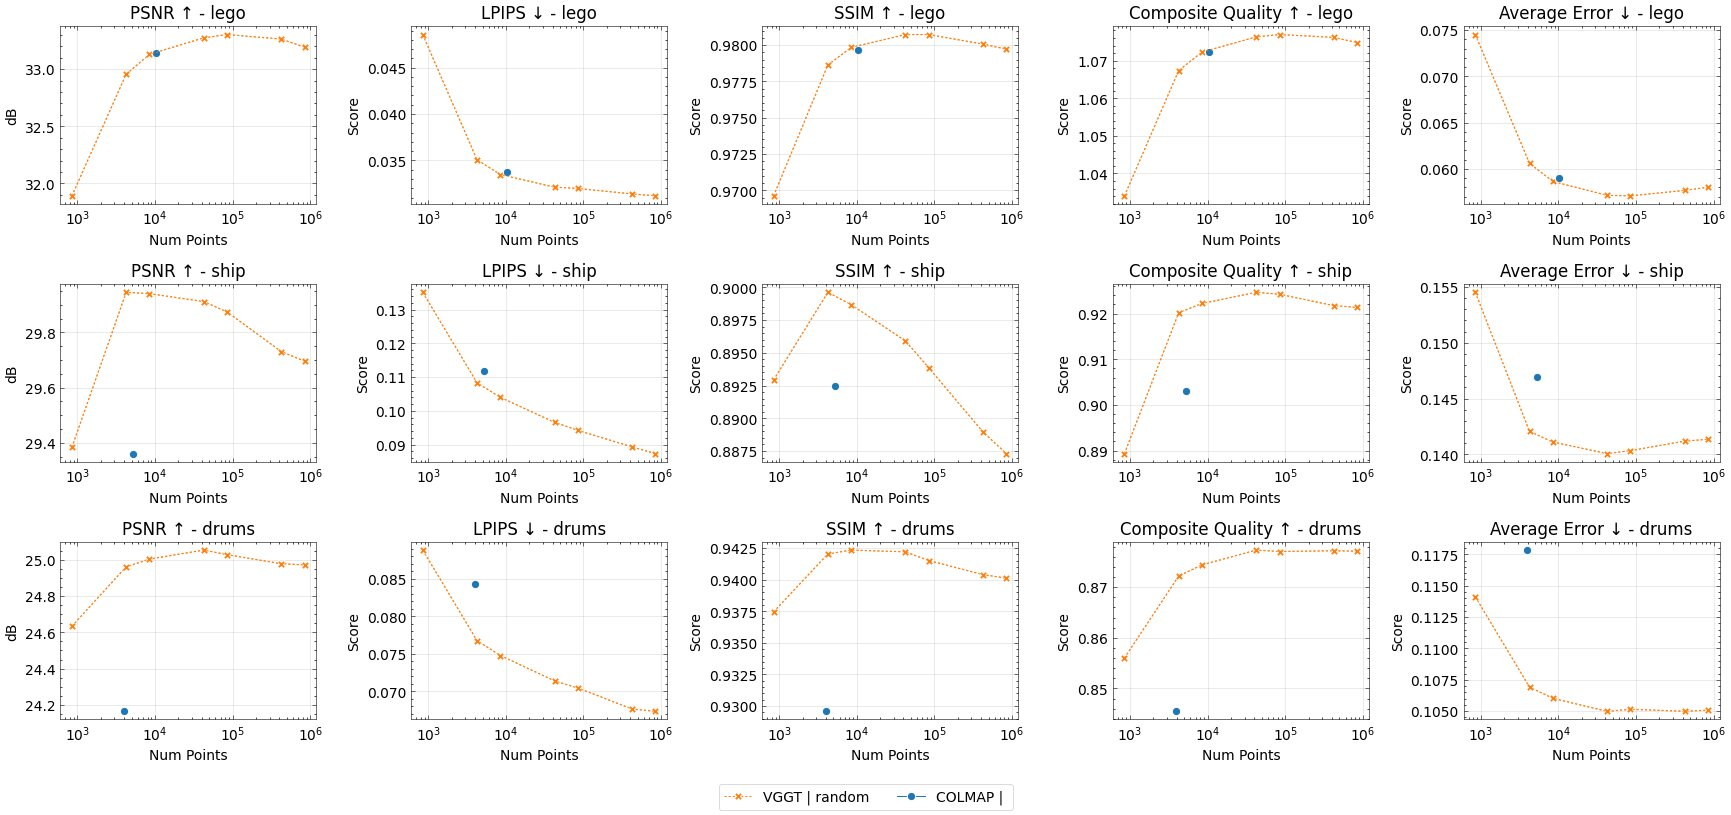

The file beside this chart, header and first rows:
method, num_images, seed, conf_thres_value, num_points, sampling_mode, near_filtering_strength, near_filtering_quorum, reconstruct_pose_opt, optimisation_iterations, optimisation_neighbourhood, image_mode, num_cameras, gt_eval, use_gt_extrinsics, use_gt_intrinsics, use_gt_points, pose_opt, pose_opt_module, eval_opt, depth_loss_mode, error_opa, depth_lambda, depth_conf_mode
vggt, 87, 42, 0.0, 870, random, , , , 0, 10, farthestpose, 87, GT Eval, GT Extrinsics, GT Intrinsics, , , , , , , 0.0, 
vggt, 87, 42, 0.0, 870, random, , , , 0, 10, farthestpose, 87, GT Eval, GT Extrinsics, GT Intrinsics, , , , , , , 0.0, 
vggt, 87, 42, 0.0, 870, random, , , , 0, 10, farthestpose, 87, GT Eval, GT Extrinsics, GT Intrinsics, , , , , , , 0.0, 
vggt, 87, 42, 0.0, 4350, random, , , , 0, 10, farthestpose, 87, GT Eval, GT Extrinsics, GT Intrinsics, , , , , , , 0.0, 
vggt, 87, 42, 0.0, 4350, random, , , , 0, 10, farthestpose, 87, GT Eval, GT Extrinsics, GT Intrinsics, , , , , , , 0.0, 
vggt, 87, 42, 0.0, 4350, random, , , , 0, 10, farthestpose, 87, GT Eval, GT Extrinsics, GT Intrinsics, , , , , , , 0.0, 
vggt, 87, 42, 0.0, 8700, random, , , , 0, 10, farthestpose, 87, GT Eval, GT Extrinsics, GT Intrinsics, , , , , , , 0.0, 
vggt, 87, 42, 0.0, 8700, random, , , , 0, 10, farthestpose, 87, GT Eval, GT Extrinsics, GT Intrinsics, , , , , , , 0.0, 
vggt, 87, 42, 0.0, 8700, random, , , , 0, 10, farthestpose, 87, GT Eval, GT Extrinsics, GT Intrinsics, , , , , , , 0.0, 
vggt, 87, 42, 0.0, 43500, random, , , , 0, 10, farthestpose, 87, GT Eval, GT Extrinsics, GT Intrinsics, , , , , , , 0.0, 
vggt, 87, 42, 0.0, 43500, random, , , , 0, 10, farthestpose, 87, GT Eval, GT Extrinsics, GT Intrinsics, , , , , , , 0.0, 
vggt, 87, 42, 0.0, 43500, random, , , , 0, 10, farthestpose, 87, GT Eval, GT Extrinsics, GT Intrinsics, , , , , , , 0.0, 
vggt, 87, 42, 0.0, 87000, random, , , , 0, 10, farthestpose, 87, GT Eval, GT Extrinsics, GT Intrinsics, , , , , , , 0.0, 
vggt, 87, 42, 0.0, 87000, random, , , , 0, 10, farthestpose, 87, GT Eval, GT Extrinsics, GT Intrinsics, , , , , , , 0.0, 
vggt, 87, 42, 0.0, 87000, random, , , , 0, 10, farthestpose, 87, GT Eval, GT Extrinsics, GT Intrinsics, , , , , , , 0.0, 
vggt, 87, 42, 0.0, 435000, random, , , , 0, 10, farthestpose, 87, GT Eval, GT Extrinsics, GT Intrinsics, , , , , , , 0.0, 
vggt, 87, 42, 0.0, 435000, random, , , , 0, 10, farthestpose, 87, GT Eval, GT Extrinsics, GT Intrinsics, , , , , , , 0.0, 
vggt, 87, 42, 0.0, 435000, random, , , , 0, 10, farthestpose, 87, GT Eval, GT Extrinsics, GT Intrinsics, , , , , , , 0.0, 
vggt, 87, 42, 0.0, 870000, random, , , , 0, 10, farthestpose, 87, GT Eval, GT Extrinsics, GT Intrinsics, , , , , , , 0.0, 
vggt, 87, 42, 0.0, 870000, random, , , , 0, 10, farthestpose, 87, GT Eval, GT Extrinsics, GT Intrinsics, , , , , , , 0.0, 
vggt, 87, 42, 0.0, 870000, random, , , , 0, 10, farthestpose, 87, GT Eval, GT Extrinsics, GT Intrinsics, , , , , , , 0.0, 
colmap, 87, 42, , 3866, , , , , 0, 10, farthestpose, 87, GT Eval, GT Extrinsics, GT Intrinsics, , , , , , , 0.0, 
colmap, 87, 42, , 5138, , , , , 0, 10, farthestpose, 87, GT Eval, GT Extrinsics, GT Intrinsics, , , , , , , 0.0, 
colmap, 87, 42, , 10069, , , , , 0, 10, farthestpose, 87, GT Eval, GT Extrinsics, GT Intrinsics, , , , , , , 0.0, 
